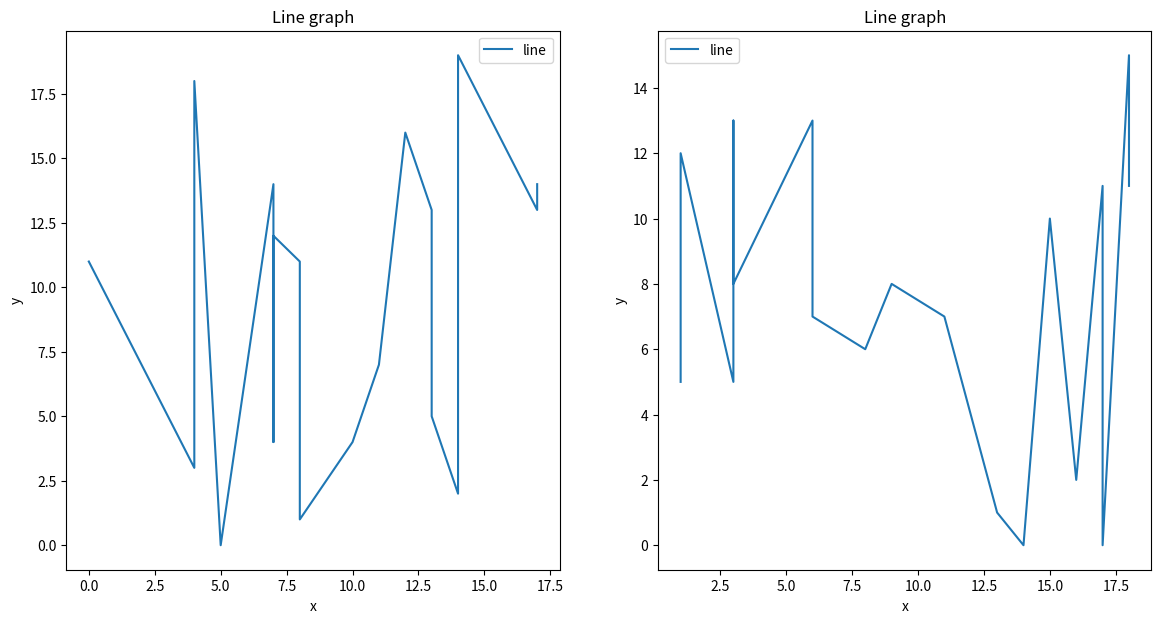
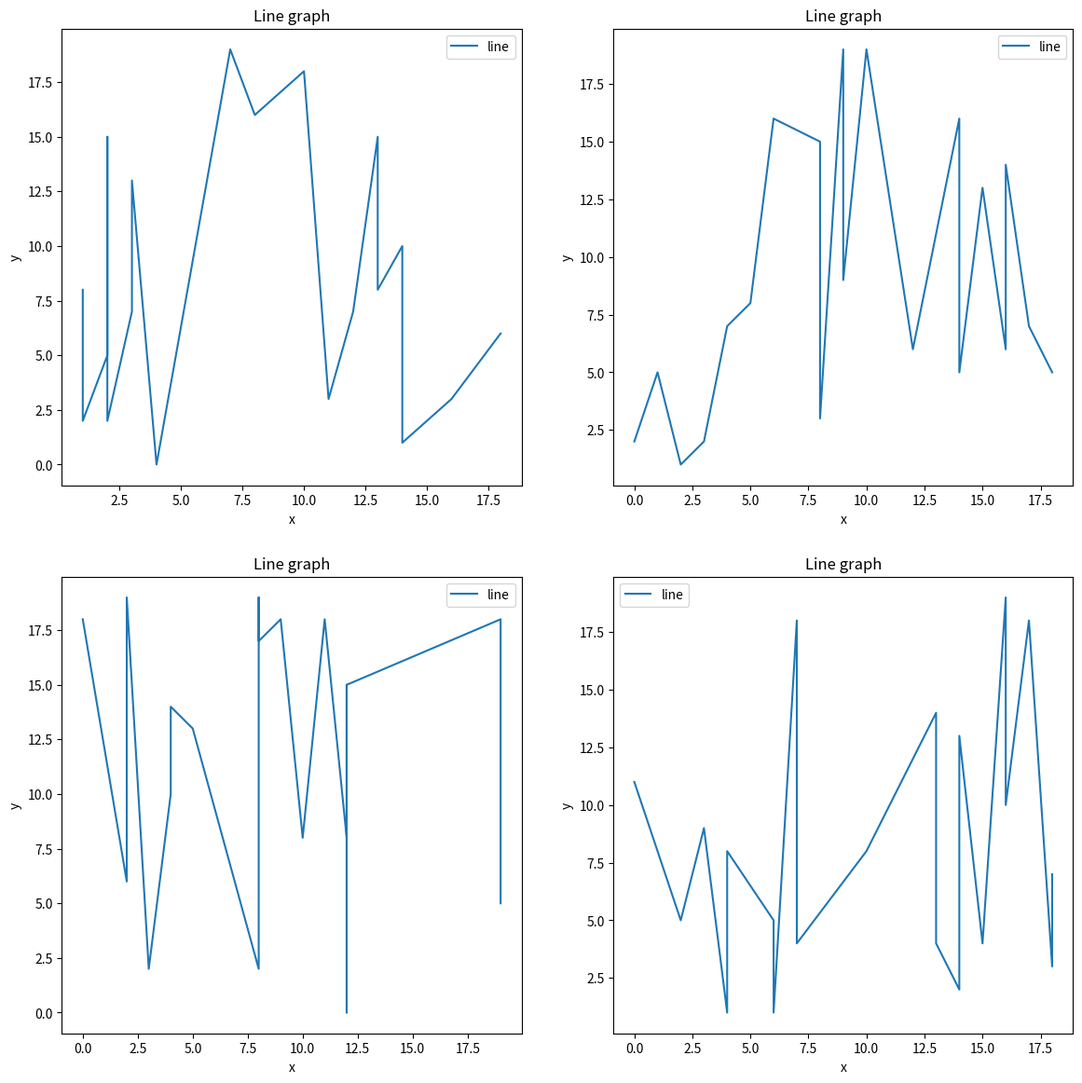
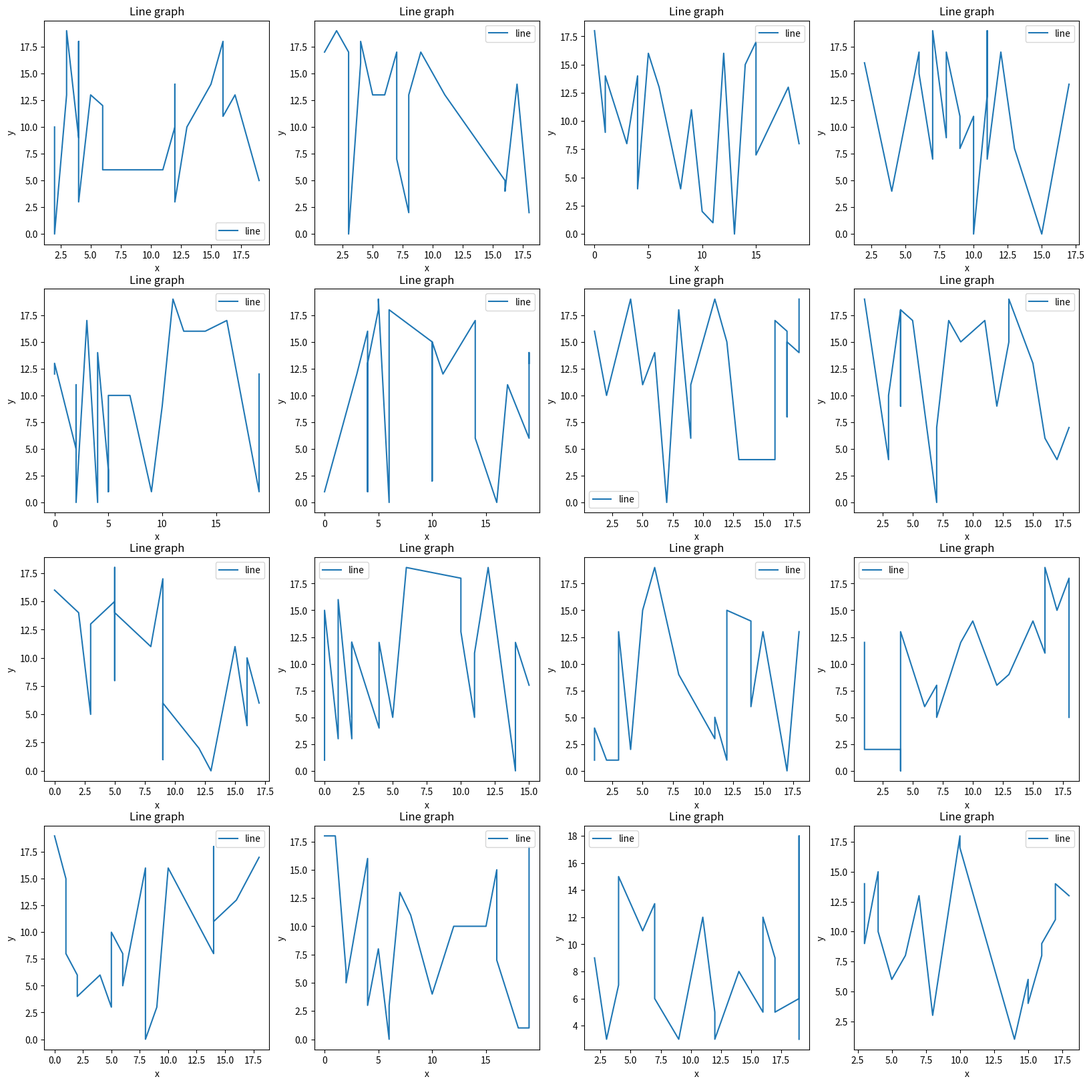

Generate these figures, in order, with matplotlib:
########################################################################
# 
#   Shafiqul Alam Khan
# 
#   ENGR 5310 Probability and Random Process Final Project
# 
#   Part II - Python Graphs: 2.1
# 
########################################################################

# Import libraries
import matplotlib.pyplot as plt
import numpy as np
import random

# Define function to draw random line plot
def draw_lp(sb):
    """Draw random line graph."""
    
    # Create x & y data points
    x = np.sort(np.random.randint(low=0, high=20, size=20))
    y = np.random.randint(low=0, high=20, size=20)
    
    # plotting the line
    sb.plot(x, y, label = 'line')
    
    # naming the x axis
    sb.set_xlabel('x')
    
    # naming the y axis
    sb.set_ylabel('y')
    
    # giving a title to my graph
    sb.set_title('Line graph')
    
    # show a legend on the plot
    sb.legend()
    
# Plot 1x2 graph
plt.figure(figsize=(14, 7))         # Set figue size

for i in range(2):                  # Call function to draw 1x2 plot
    sb = plt.subplot(1, 2, i+1)
    draw_lp(sb)
    
plt.show()                          # Show the plot
plt.clf()


# Plot 2x2 graph
plt.figure(figsize=(14, 14))         # Set figue size

for i in range(4):                  # Call function to draw 1x2 plot
    sb = plt.subplot(2, 2, i+1)
    draw_lp(sb)
    
plt.show()                          # Show the plot
plt.clf()


# Plot 4x4 graph
plt.figure(figsize=(20, 20))         # Set figue size

for i in range(16):                  # Call function to draw 1x2 plot
    sb = plt.subplot(4, 4, i+1)
    draw_lp(sb)
    
plt.show()                          # Show the plot
plt.clf()
